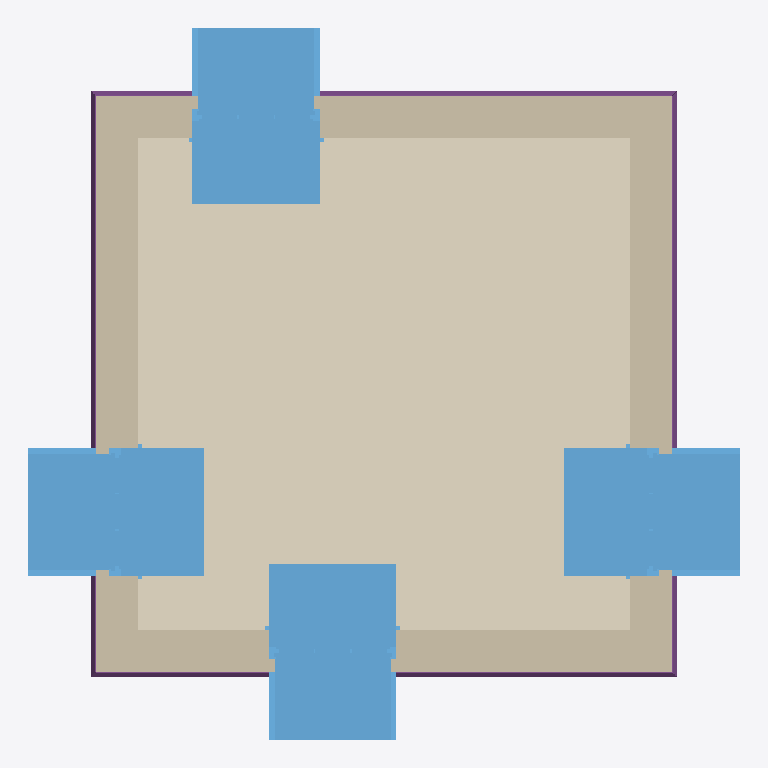
Plan cut of the same IFC building model at storey 'My Storey' (level 0.00 m, cut at 1.40 m), seen from above with north up, elements coloured by IFC class: 4 windows (light blue), 4 walls (beige), 4 footings (purple), 1 covering (cream). Cut surfaces are drawn darker.
Extent 5.6 m × 5.6 m × 4.0 m (x, y, z). Storeys (3): My Storey at 0.00 m; 0 at 0.00 m; 1 at 3.00 m. Elements (33): 9 IfcCovering, 8 IfcWall, 6 IfcStructuralSurfaceMember, 4 IfcFooting, 4 IfcWindow, 1 IfcRoof, 1 IfcSlab.

HEADER;
FILE_DESCRIPTION(('ViewDefinition[DesignTransferView]'),'2;1');
FILE_NAME('placement_window1_moved_right.ifc','2026-01-03T21:28:32+00:00',(''),(''),'IfcOpenShell 0.0.0','Bonsai 0.0.0','');
FILE_SCHEMA(('IFC4'));
ENDSEC;
DATA;
#1=IFCPROJECT('3JXUqZgN9CD815Q82TjEGn',$,'My Project',$,$,$,$,(#14,#26),#9);
#31=IFCSITE('3PvNfNnr1C9fXtlchV8mK1',$,'My Site',$,$,#54,$,$,$,$,$,$,$,$);
#74=IFCSITE('3EsvMadinDrQMWD$TLT6g_',$,'Cube',$,$,$,$,$,$,$,$,$,$,$);
#37=IFCBUILDING('2huMD7uiLDqBYhSvFp4tRg',$,'My Building',$,$,#60,$,$,$,$,$,$);
#75=IFCBUILDING('0FxqB6DIb35x_rlwK80b$A',$,'Cube',$,$,#86,#2801,$,$,$,$,$);
#43=IFCBUILDINGSTOREY('3ABC7A9vv8Su0Ak_d_Irja',$,'My Storey',$,$,#66,$,$,$,$);
#90=IFCBUILDINGSTOREY('0JJlU6Ljf4RBHWfL9L7yug',$,'0','Storey 0',$,#96,$,'Storey 0',.ELEMENT.,0.0);
#97=IFCBUILDINGSTOREY('3DRlbS$9f6Yx63eZSGQs2I',$,'1','Storey 1',$,#102,$,'Storey 1',.ELEMENT.,3.0);
#2297=IFCCOVERING('2QXm5zLfD4bRnvz6fe48t9',$,'living-floor/0',$,$,#2747,#2338,$,$);
#585=IFCWINDOW('1Nbi5htLn68uf2di$Kbm1$',$,'living outside window',$,$,#2757,#608,$,1.82,0.91,$,$,$);
#992=IFCWINDOW('3zznb4ZWf69h6sk5GQqvjO',$,'living outside window',$,$,#2772,#1015,$,1.82,0.91,$,$,$);
#1322=IFCWINDOW('1V79qJ3pr73vzp0INlGHOk',$,'living outside window',$,$,#2787,#1345,$,1.82,0.91,$,$,$);
#748=IFCWINDOW('0XYqCHuXD6sBOs_HSKhCcK',$,'living outside window',$,$,#2831,#771,$,1.82,0.91,$,$,$);
#666=IFCWALL('0ApbjlpxnAlvggqADIl4zw',$,'exterior',$,$,#747,#741,$,$);
#115=IFCWALL('3A0$oUp6P7ZRiJKAAfXwRO',$,'exterior',$,$,#237,#231,$,$);
#1154=IFCWALL('1V_xf2yvDFqwl55jaQIXRl',$,'exterior',$,$,#1240,#1234,$,$);
#910=IFCWALL('2dv9Kt7fL8ZfAWWGk2hBLk',$,'exterior',$,$,#991,#985,$,$);
#2017=IFCFOOTING('21mQO6acvBgQIhhv8O20zd',$,'ground beam',$,$,#2240,#2043,$,$);
#2071=IFCFOOTING('1m9kY7wn52DPqVhjs76ULf',$,'ground beam',$,$,#2245,#2096,$,$);
#2124=IFCFOOTING('154Jdh9Gb9OA$b4mnrGAaR',$,'ground beam',$,$,#2250,#2149,$,$);
#2177=IFCFOOTING('1sGb1I10n3euRuZk3GPGEb',$,'ground beam',$,$,#2255,#2203,$,$);
ENDSEC;